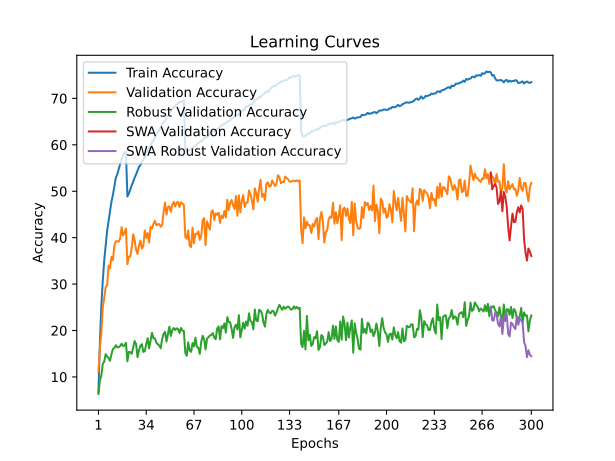

Data behind this chart, as committed beside it:
time; train_accuracy; train_loss; valid_accuracy; valid_loss; valid_accuracy_robust; valid_accuracy_swa; valid_accuracy_robust_swa
147,3516; 6,7530; 4,7377; 11,1400; 4,4234; 6,3241; 11,1400; 6,3241
288,2567; 17,5350; 4,0382; 16,2200; 4,2064; 9,2414; 16,2200; 9,2414
426,5003; 25,2910; 3,6780; 19,4200; 4,0330; 10,2621; 19,4200; 10,2621
570,6104; 30,7470; 3,4377; 24,9400; 3,8544; 12,8414; 24,9400; 12,8414
721,9454; 35,0930; 3,2602; 27,0000; 3,7928; 13,2897; 27,0000; 13,2897
862,6129; 38,4270; 3,1184; 29,3600; 3,6106; 14,9103; 29,3600; 14,9103
1003,0099; 41,4840; 3,0044; 29,7600; 3,6225; 14,4069; 29,7600; 14,4069
1139,8363; 43,4930; 2,9196; 34,0200; 3,5476; 14,0483; 34,0200; 14,0483
1291,9048; 45,6890; 2,8272; 33,3900; 3,5508; 13,4759; 33,3900; 13,4759
1438,6979; 47,7700; 2,7493; 35,8600; 3,4181; 14,9172; 35,8600; 14,9172
1576,8176; 49,2220; 2,6911; 35,1700; 3,4341; 16,0207; 35,1700; 16,0207
1752,6312; 51,1200; 2,6262; 38,2700; 3,3433; 16,2276; 38,2700; 16,2276
1895,3095; 52,9120; 2,5665; 39,2400; 3,2911; 16,8345; 39,2400; 16,8345
2054,2391; 53,6430; 2,5358; 39,2000; 3,2690; 16,3862; 39,2000; 16,3862
2212,7307; 54,8240; 2,4873; 39,1500; 3,2976; 16,3931; 39,1500; 16,3931
2371,9709; 55,9090; 2,4465; 39,8200; 3,2672; 16,6690; 39,8200; 16,6690
2507,2178; 56,8150; 2,4162; 42,2700; 3,1735; 17,1586; 42,2700; 17,1586
2656,7865; 57,7270; 2,3829; 40,4700; 3,2928; 16,6690; 40,4700; 16,6690
2810,0343; 58,3560; 2,3685; 41,1100; 3,2220; 16,7517; 41,1100; 16,7517
2971,3682; 58,4590; 2,3606; 41,9500; 3,1796; 17,3517; 41,9500; 17,3517
3111,0842; 48,8550; 2,7044; 34,2700; 3,4766; 13,3586; 34,2700; 13,3586
3257,6823; 49,4960; 2,6872; 35,9200; 3,3680; 15,3862; 35,9200; 15,3862
3399,9067; 50,3880; 2,6529; 35,9500; 3,4316; 15,3310; 35,9500; 15,3310
3535,4837; 51,3020; 2,6189; 37,9000; 3,2857; 14,9793; 37,9000; 14,9793
3685,1217; 52,0320; 2,5930; 40,7300; 3,1650; 16,4138; 40,7300; 16,4138
3827,6894; 52,9280; 2,5578; 39,4500; 3,2614; 17,7241; 39,4500; 17,7241
3997,9830; 53,6340; 2,5305; 37,3300; 3,3266; 17,0690; 37,3300; 17,0690
4138,3547; 54,4380; 2,4927; 36,5100; 3,3577; 14,2552; 36,5100; 14,2552
4295,3949; 55,2420; 2,4724; 38,3100; 3,2968; 15,7379; 38,3100; 15,7379
4444,3161; 55,6380; 2,4569; 39,4000; 3,2815; 16,7448; 39,4000; 16,7448
4581,0325; 56,3320; 2,4228; 37,6700; 3,4178; 17,0414; 37,6700; 17,0414
4740,0091; 56,7640; 2,4069; 38,1600; 3,3310; 15,3931; 38,1600; 15,3931
4881,4009; 57,4630; 2,3820; 41,5700; 3,1573; 15,5310; 41,5700; 15,5310
5023,8102; 58,3720; 2,3559; 39,9500; 3,2186; 17,0690; 39,9500; 17,0690
5183,1030; 58,7120; 2,3352; 40,9800; 3,1830; 18,3586; 40,9800; 18,3586
5327,9215; 59,4140; 2,3134; 38,9500; 3,3140; 16,1379; 38,9500; 16,1379
5487,6094; 59,6820; 2,2929; 42,3300; 3,1603; 17,8690; 42,3300; 17,8690
5656,4641; 60,5730; 2,2697; 41,9600; 3,1586; 19,5103; 41,9600; 19,5103
5806,1776; 60,9140; 2,2525; 42,9800; 3,1014; 18,3103; 42,9800; 18,3103
5946,3347; 61,6290; 2,2267; 43,6200; 3,0745; 18,3034; 43,6200; 18,3034
6113,5276; 62,1940; 2,2085; 42,6800; 3,1374; 17,4069; 42,6800; 17,4069
6272,0699; 62,7880; 2,1876; 42,8800; 3,1250; 17,0138; 42,8800; 17,0138
6432,9970; 63,2270; 2,1681; 42,9200; 3,0844; 16,7862; 42,9200; 16,7862
6568,6934; 63,6840; 2,1506; 42,3400; 3,1863; 16,1655; 42,3400; 16,1655
6710,1903; 64,4190; 2,1316; 42,7300; 3,1352; 18,1379; 42,7300; 18,1379
6873,8705; 64,9870; 2,1059; 45,5400; 3,0233; 19,2552; 45,5400; 19,2552
7010,0666; 65,1250; 2,0961; 47,5700; 2,9350; 19,7034; 47,5700; 19,7034
7174,7483; 65,9250; 2,0695; 44,9500; 2,9984; 17,6207; 44,9500; 17,6207
7335,5326; 66,3610; 2,0530; 46,5600; 2,9657; 19,2138; 46,5600; 19,2138
7499,0387; 66,6110; 2,0435; 46,7600; 2,9200; 20,8276; 46,7600; 20,8276
7649,0856; 67,2480; 2,0233; 45,5800; 3,0359; 18,8069; 45,5800; 18,8069
7802,8660; 67,8270; 2,0076; 47,0700; 2,9407; 20,0897; 47,0700; 20,0897
7959,8243; 67,9180; 1,9990; 47,7000; 2,9058; 20,5310; 47,7000; 20,5310
8118,9802; 68,3530; 1,9822; 46,7400; 2,9522; 20,0966; 46,7400; 20,0966
8274,5063; 68,6500; 1,9758; 47,5600; 2,9365; 20,4690; 47,5600; 20,4690
8431,9683; 68,8870; 1,9641; 47,7100; 2,8863; 20,2966; 47,7100; 20,2966
8588,6608; 69,1630; 1,9563; 46,5900; 2,9746; 19,4621; 46,5900; 19,4621
8741,0893; 69,3520; 1,9526; 47,6300; 2,8984; 20,5379; 47,6300; 20,5379
8896,4795; 69,2420; 1,9504; 47,3100; 2,9134; 19,9724; 47,3100; 19,9724
9035,7372; 69,6630; 1,9456; 47,0400; 2,9412; 19,8966; 47,0400; 19,8966
... 240 more rows
